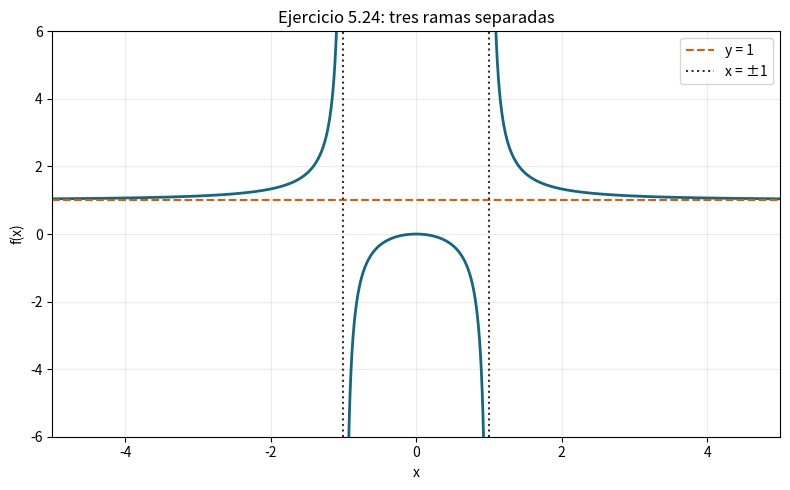

Write Python code to recreate this figure.
#!/usr/bin/env python3
# Copyright (c) 2026 Giovanni Dalmasso
# SPDX-License-Identifier: MIT
# Source traceability: CDV1-E0256

"""Representación separada de las tres ramas de x²/(x² - 1)."""

import matplotlib.pyplot as plt
import numpy as np


# Parámetros que puedes modificar
x_min = -5.0
x_max = 5.0
distancia_a_asintota = 0.05
puntos_por_rama = 900


def f(x):
    return x**2 / (x**2 - 1)


def main():
    if not x_min < -1 - distancia_a_asintota < 1 + distancia_a_asintota < x_max:
        raise ValueError("El intervalo debe contener las asíntotas x = -1 y x = 1.")

    ramas = (
        np.linspace(x_min, -1 - distancia_a_asintota, puntos_por_rama),
        np.linspace(-1 + distancia_a_asintota, 1 - distancia_a_asintota, puntos_por_rama),
        np.linspace(1 + distancia_a_asintota, x_max, puntos_por_rama),
    )

    fig, ax = plt.subplots(figsize=(8, 5))
    for x in ramas:
        ax.plot(x, f(x), color="#126782", linewidth=2)

    ax.axhline(1, linestyle="--", color="#d95f02", label="y = 1")
    ax.axvline(-1, linestyle=":", color="#333333", label="x = ±1")
    ax.axvline(1, linestyle=":", color="#333333")
    ax.set(
        xlim=(x_min, x_max),
        ylim=(-6, 6),
        title="Ejercicio 5.24: tres ramas separadas",
        xlabel="x",
        ylabel="f(x)",
    )
    ax.legend()
    ax.grid(alpha=0.25)
    fig.tight_layout()
    print("Ramas representadas: 3, sin unir la gráfica en x = -1 ni x = 1.")
    plt.show()


if __name__ == "__main__":
    main()
